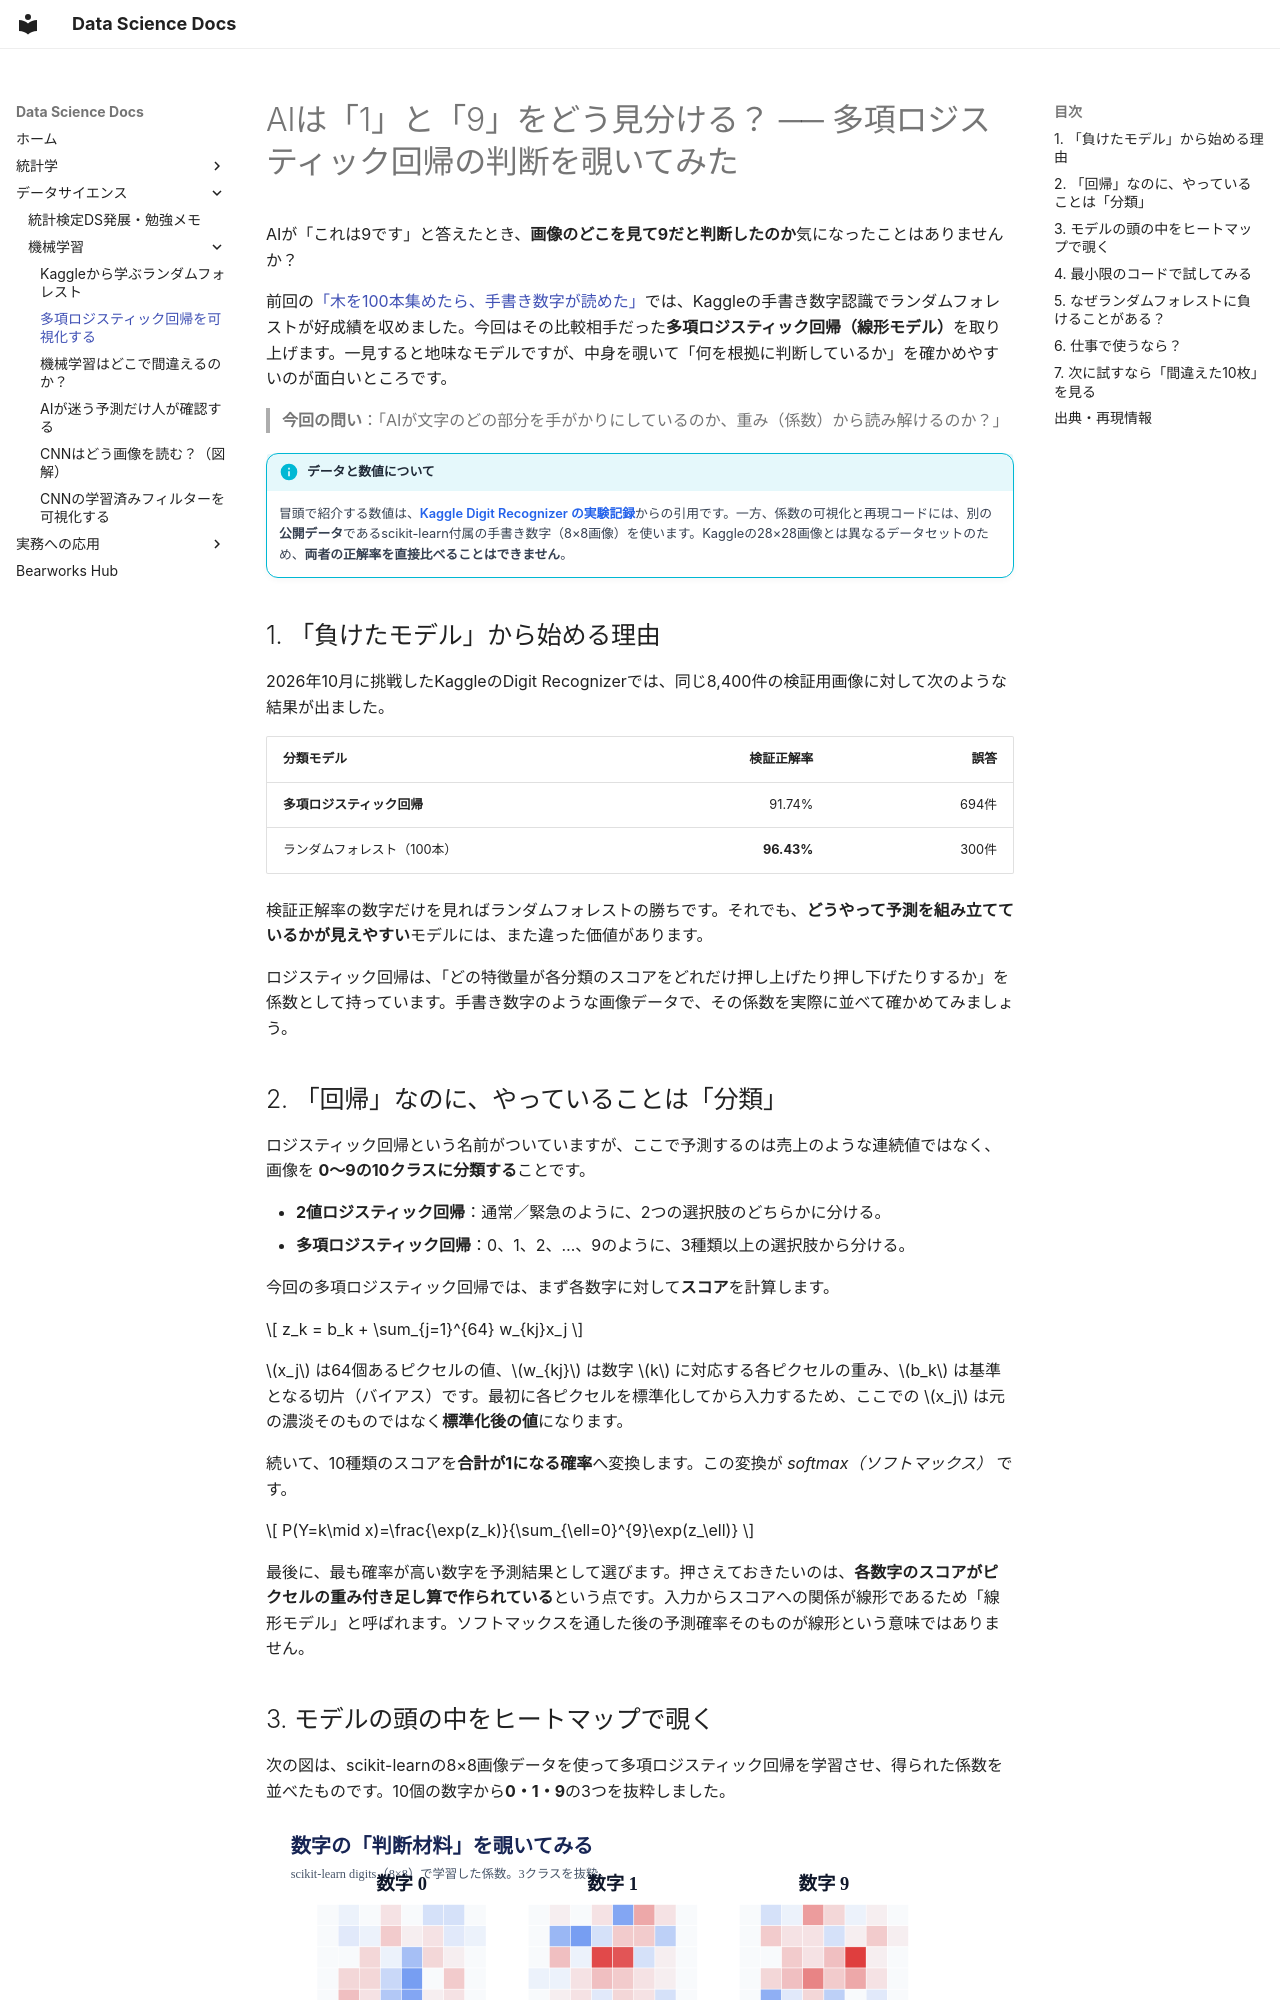

repository: kumakit/bearworks-docs · page: multinomial-logistic-regression-from-kaggle/index.html · generator: mkdocs

# AIは「1」と「9」をどう見分ける？ ── 多項ロジスティック回帰の判断を覗いてみた

AIが「これは9です」と答えたとき、**画像のどこを見て9だと判断したのか**気になったことはありませんか？

前回の[「木を100本集めたら、手書き数字が読めた」](random-forest-from-kaggle.md)では、Kaggleの手書き数字認識でランダムフォレストが好成績を収めました。今回はその比較相手だった**多項ロジスティック回帰（線形モデル）**を取り上げます。一見すると地味なモデルですが、中身を覗いて「何を根拠に判断しているか」を確かめやすいのが面白いところです。

> **今回の問い**：「AIが文字のどの部分を手がかりにしているのか、重み（係数）から読み解けるのか？」

!!! info "データと数値について"
    冒頭で紹介する数値は、[Kaggle Digit Recognizer の実験記録](https://github.com/kumakit/kaggle/blob/main/001_digit-recognizer/learning-log.md)からの引用です。一方、係数の可視化と再現コードには、別の**公開データ**であるscikit-learn付属の手書き数字（8×8画像）を使います。Kaggleの28×28画像とは異なるデータセットのため、**両者の正解率を直接比べることはできません**。

## 1. 「負けたモデル」から始める理由

2026年10月に挑戦したKaggleのDigit Recognizerでは、同じ8,400件の検証用画像に対して次のような結果が出ました。

| 分類モデル | 検証正解率 | 誤答 |
|:---|---:|---:|
| **多項ロジスティック回帰** | 91.74% | 694件 |
| ランダムフォレスト（100本） | **96.43%** | 300件 |

検証正解率の数字だけを見ればランダムフォレストの勝ちです。それでも、**どうやって予測を組み立てているかが見えやすい**モデルには、また違った価値があります。

ロジスティック回帰は、「どの特徴量が各分類のスコアをどれだけ押し上げたり押し下げたりするか」を係数として持っています。手書き数字のような画像データで、その係数を実際に並べて確かめてみましょう。

## 2. 「回帰」なのに、やっていることは「分類」

ロジスティック回帰という名前がついていますが、ここで予測するのは売上のような連続値ではなく、画像を **0〜9の10クラスに分類する**ことです。

- **2値ロジスティック回帰**：通常／緊急のように、2つの選択肢のどちらかに分ける。
- **多項ロジスティック回帰**：0、1、2、…、9のように、3種類以上の選択肢から分ける。

今回の多項ロジスティック回帰では、まず各数字に対して**スコア**を計算します。

$$
z_k = b_k + \sum_{j=1}^{64} w_{kj}x_j
$$

$x_j$ は64個あるピクセルの値、$w_{kj}$ は数字 $k$ に対応する各ピクセルの重み、$b_k$ は基準となる切片（バイアス）です。最初に各ピクセルを標準化してから入力するため、ここでの $x_j$ は元の濃淡そのものではなく**標準化後の値**になります。

続いて、10種類のスコアを**合計が1になる確率**へ変換します。この変換が *softmax（ソフトマックス）* です。

$$
P(Y=k\mid x)=\frac{\exp(z_k)}{\sum_{\ell=0}^{9}\exp(z_\ell)}
$$

最後に、最も確率が高い数字を予測結果として選びます。押さえておきたいのは、**各数字のスコアがピクセルの重み付き足し算で作られている**という点です。入力からスコアへの関係が線形であるため「線形モデル」と呼ばれます。ソフトマックスを通した後の予測確率そのものが線形という意味ではありません。
